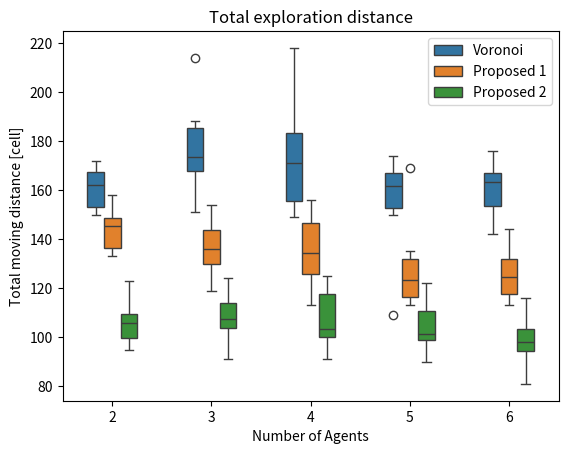

Generate this figure with matplotlib:

import pandas as pd
import numpy as np
import matplotlib.pyplot as plt
import seaborn as sns






proposed2_2_dist =[
                    [[47.0, 61.0],66.0],  [[47.0, 61.0],68.0], [[57.0, 45.0], 63.0], [[42.0, 57.0],64.0], [[58.0, 52.0],72.0],
                   [[66.0, 46.0],73.0],  [[46.0, 58.0],58.0], [[48.0, 75.0],76.0],  [[56.0, 39.0],60.0],  [[37.0, 61.0],61.0]
]
voronoi_2_dist =[
                [[78.0, 87.0], 108.0], [[91.0, 72.0],101.0], [[65.0, 103.0], 116.0], [[86.0, 66.0],94.0],   [[83.0, 73.0],91.0],
                 [[68.0, 82.0],111.0],   [[86.0, 64.0],86.0], [[71.0, 101.0],112.0], [[65.0, 96.0],112.0], [[86.0, 86.0],100.0]
                 ]
proposed1_2_dist =[[[64.0, 83.0], 103.0], [[78.0, 60.0],89.0], [[73.0, 76.0], 91.0], [[82.0, 75.0],108.0],  [[72.0, 64.0],86.0],
                   [[84.0, 74.0],113.0],  [[87.0, 59.0],94.0], [[60.0, 76.0],85.0],  [[72.0, 61.0],86.0],  [[63.0, 82.0],96.0]
                   ]
proposed2_2_time =[]
voronoi_2_time = []
proposed1_2_time =[]


proposed2_3_dist =[
                    [[32.0, 55.0, 24.0],59.0],  [[31.0, 33.0, 42.0],52.0],  [[44.0, 19.0, 32.0],46.0], [[41.0, 51.0, 17.0],56.0],  [[43.0, 34.0, 47.0],72.0],
                     [[41.0, 33.0, 48.0], 64.0],   [[40.0, 28.0, 36.0],56.0], [[42.0, 28.0, 21.0],46.0],  [[52.0, 53.0, 10.0],75.0], [[29.0, 33.0, 42.0],52.0]
                     ]
voronoi_3_dist =[
                    [[59.0, 65.0, 27.0],87.0],  [[87.0, 81.0, 46.0],107.0],  [[45.0, 66.0, 56.0],87.0], [[60.0, 50.0, 67.0],89.0],  [[78.0, 29.0, 59.0],85.0],
                     [[21.0, 58.0, 91.0],92.0],  [[43.0, 61.0, 84.0],96.0], [[72.0, 41.0, 63.0],91.0], [[68.0, 86.0, 17.0],96.0], [[53.0, 62.0, 73.0],91.0]
                     ]
proposed1_3_dist =[
                    [[65.0, 51.0, 38.0],85.0],  [[61.0, 50.0, 17.0],78.0],  [[48.0, 41.0, 40.0],60.0],  [[55.0, 43.0, 36.0],77.0],  [[48.0, 42.0, 53.0],75.0],
                     [[48.0, 69.0, 27.0],90.0],   [[59.0, 37.0, 50.0],88.0],  [[36.0, 43.0, 40.0],54.0],  [[57.0, 45.0, 31.0],82.0], [[49.0, 41.0, 48.0],69.0]
                     ]

proposed2_3_time =[]
voronoi_3_time = []
proposed1_3_time =[]

proposed2_4_dist =[
    [[34.0, 24.0, 14.0, 28.0], 42.0],
    [[29.0, 12.0, 21.0, 30.0],34.0],
    [[26.0, 25.0, 23.0, 31.0],57.0],
    [[27.0, 32.0, 29.0, 31.0],77.0],
    [[40.0, 14.0, 40.0, 26.0],58.0],
    [[26.0, 37.0, 17.0, 11.0],37.0],
    [[27.0, 43.0, 25.0, 30.0],57.0],
    [[26.0, 10.0, 38.0, 40.0],58.0],[[14.0, 29.0, 30.0, 27.0],40.0], [[30.0, 25.0, 15.0, 32.0],39.0]]

voronoi_4_dist =[
                 [[61.0, 45.0, 31.0, 47.0],83.0], [[56.0, 29.0, 26.0, 38.0],61.0], [[42.0, 20.0, 17.0, 72.0],78.0], [[34.0, 71.0, 43.0, 70.0],87.0], [[41.0, 27.0, 38.0, 43.0],59.0],
                 [[58.0, 37.0, 49.0, 28.0],69.0], [[10.0, 88.0, 16.0, 67.0],85.0], [[33.0, 51.0, 47.0, 39.0],67.0], [[13.0, 37.0, 43.0, 76.0],84.0], [[26.0, 78.0, 39.0, 43.0],86.0]
                ]

proposed1_4_dist =[
                    [[47.0, 9.0, 21.0, 79.0], 80.0],[[32.0, 27.0, 37.0, 30.0],49.0], [[54.0, 44.0, 34.0, 17.0],72.0], [[33.0, 51.0, 44.0, 21.0],73.0], [[27.0, 50.0, 37.0, 25.0],73.0],
                    [[28.0, 44.0, 22.0, 42.0], 60.0], [[16.0, 32.0, 35.0, 30.0],52.0], [[45.0, 13.0, 37.0, 38.0],62.0], [[32.0, 29.0, 28.0, 37.0],49.0], [[38.0, 35.0, 18.0, 33.0],53.0]
                  ]

proposed2_4_time =[]
voronoi_4_time = []
proposed1_4_time =[]

proposed2_5_dist =[[[15.0, 10.0, 36.0, 14.0, 24.0],45.0], [[28.0, 15.0, 24.0, 18.0, 16.0],33.0], [[16.0, 20.0, 11.0, 16.0, 27.0],31.0], [[20.0, 24.0, 23.0, 18.0, 14.0],46.0], [[27.0, 19.0, 24.0, 26.0, 16.0],52.0],
[[24.0, 10.0, 22.0, 13.0, 21.0],36.0], [[30.0, 23.0, 10.0, 17.0, 22.0],37.0], [[22.0, 15.0, 30.0, 20.0, 20.0],54.0], [[31.0, 24.0, 12.0, 29.0, 26.0],56.0], [[19.0, 26.0, 29.0, 8.0, 34.0],51.0]]

voronoi_5_dist =[[[46.0, 30.0, 21.0, 31.0, 31.0],51.0], [[33.0, 22.0, 34.0, 45.0, 16.0],51.0], [[30.0, 20.0, 13.0, 41.0, 51.0],63.0], [[58.0, 30.0, 33.0, 28.0, 25.0],71.0], [[31.0, 39.0, 29.0, 32.0, 33.0],60.0],
[[19.0, 36.0, 53.0, 22.0, 38.0],63.0], [[24.0, 26.0, 26.0, 31.0, 45.0],58.0], [[18.0, 40.0, 26.0, 8.0, 17.0],45.0], [[22.0, 35.0, 43.0, 29.0, 35.0],53.0], [[36.0, 38.0, 29.0, 31.0, 37.0],55.0]]

proposed1_5_dist =[[[20.0, 15.0, 48.0, 21.0, 27.0],54.0], [[26.0, 18.0, 32.0, 13.0, 30.0],40.0], [[27.0, 17.0, 31.0, 23.0, 18.0],44.0], [[48.0, 25.0, 25.0, 23.0, 14.0],59.0], [[13.0, 33.0, 35.0, 25.0, 9.0],45.0],
[[33.0, 23.0, 24.0, 34.0, 18.0], 52.0], [[27.0, 30.0, 15.0, 18.0, 23.0],38.0], [[35.0, 22.0, 38.0, 44.0, 30.0],60.0], [[36.0, 25.0, 16.0, 20.0, 21.0],41.0], [[23.0, 42.0, 25.0, 28.0, 10.0],52.0]]

proposed2_5_time =[]
voronoi_5_time = []
proposed1_5_time =[]

proposed2_6_dist =[
[[12.0, 16.0, 8.0, 27.0, 19.0, 12.0],34.0], [[26.0, 21.0, 18.0, 23.0, 14.0, 14.0],48.0], [[11.0, 20.0, 8.0, 27.0, 26.0, 10.0],47.0], [[9.0, 24.0, 18.0, 26.0, 12.0, 6.0],44.0],[[18.0, 5.0, 22.0, 6.0, 20.0, 24.0],44.0],
[[21.0, 18.0, 6.0, 16.0, 16.0, 12.0],24.0], [[20.0, 25.0, 10.0, 20.0, 13.0, 16.0],37.0], [[6.0, 16.0, 18.0, 8.0, 15.0, 18.0],22.0], [[20.0, 10.0, 19.0, 22.0, 11.0, 19.0],28.0], [[20.0, 15.0, 27.0, 16.0, 9.0, 28.0],48.0],
]
voronoi_6_dist =[
[[19.0, 22.0, 23.0, 53.0, 24.0, 20.0],50.0], [[28.0, 39.0, 13.0, 28.0, 29.0, 30.0],52.0], [[20.0, 49.0, 21.0, 20.0, 36.0, 20.0],55.0], [[37.0, 8.0, 33.0, 36.0, 19.0, 43.0],63.0], [[29.0, 41.0, 24.0, 15.0, 17.0, 44.0],66.0],
[[25.0, 33.0, 7.0, 22.0, 36.0, 32.0],44.0], [[30.0, 41.0, 19.0, 24.0, 14.0, 25.0],54.0], [[33.0, 30.0, 15.0, 14.0, 21.0, 29.0],37.0], [[30.0, 29.0, 29.0, 26.0, 23.0, 10.0],41.0], [[11.0, 34.0, 9.0, 60.0, 9.0, 44.0],64.0],
]
proposed1_6_dist =[
[[20.0, 23.0, 15.0, 11.0, 28.0, 20.0],41.0], [[23.0, 21.0, 18.0, 26.0, 9.0, 23.0],46.0], [[8.0, 37.0, 8.0, 37.0, 9.0, 16.0],45.0], [[13.0, 19.0, 21.0, 35.0, 36.0, 8.0],53.0], [[22.0, 6.0, 31.0, 4.0, 40.0, 38.0],50.0],
[[43.0, 29.0, 4.0, 26.0, 13.0, 29.0],67.0], [[32.0, 25.0, 13.0, 10.0, 11.0, 22.0],40.0], [[11.0, 20.0, 36.0, 11.0, 27.0, 17.0],40.0], [[29.0, 14.0, 13.0, 27.0, 33.0, 11.0],44.0], [[44.0, 28.0, 9.0, 14.0, 9.0, 27.0],49.0],
]

proposed2_6_time =[]
voronoi_6_time = []
proposed1_6_time =[]

data=[]

for ag in range(10):
    ##############################
    voronoi_sum = 0
    proposed2_sum = 0
    proposed1_sum = 0
    for two in range(2):
        voronoi_sum = voronoi_sum + voronoi_2_dist[ag][0][two]
        proposed1_sum = proposed1_sum + proposed1_2_dist[ag][0][two]
        proposed2_sum = proposed2_sum + proposed2_2_dist[ag][0][two]

    data.append(['2', 'Voronoi', voronoi_sum])
    data.append(['2', 'Proposed 1', proposed1_sum])
    data.append(['2', 'Proposed 2', proposed2_sum])
    ####################################################


    voronoi_sum = 0
    proposed2_sum = 0
    proposed1_sum = 0
    for two in range(3):
        voronoi_sum = voronoi_sum + voronoi_3_dist[ag][0][two]
        proposed1_sum = proposed1_sum + proposed1_3_dist[ag][0][two]
        proposed2_sum = proposed2_sum + proposed2_3_dist[ag][0][two]

    data.append(['3', 'Voronoi', voronoi_sum])
    data.append(['3', 'Proposed 1', proposed1_sum])
    data.append(['3', 'Proposed 2', proposed2_sum])


######################################################
    voronoi_sum = 0
    proposed2_sum = 0
    proposed1_sum = 0
    for two in range(4):
        voronoi_sum = voronoi_sum + voronoi_4_dist[ag][0][two]
        proposed1_sum = proposed1_sum + proposed1_4_dist[ag][0][two]
        proposed2_sum = proposed2_sum + proposed2_4_dist[ag][0][two]

    data.append(['4', 'Voronoi', voronoi_sum])
    data.append(['4', 'Proposed 1', proposed1_sum])
    data.append(['4', 'Proposed 2', proposed2_sum])


##############################################################

    voronoi_sum = 0
    proposed2_sum = 0
    proposed1_sum = 0
    for two in range(5):
        voronoi_sum = voronoi_sum + voronoi_5_dist[ag][0][two]
        proposed1_sum = proposed1_sum + proposed1_5_dist[ag][0][two]
        proposed2_sum = proposed2_sum + proposed2_5_dist[ag][0][two]

    data.append(['5', 'Voronoi', voronoi_sum])
    data.append(['5', 'Proposed 1', proposed1_sum])
    data.append(['5', 'Proposed 2', proposed2_sum])

##############################################################

    voronoi_sum = 0
    proposed2_sum = 0
    proposed1_sum = 0
    for two in range(6):
        voronoi_sum = voronoi_sum + voronoi_6_dist[ag][0][two]
        proposed1_sum = proposed1_sum + proposed1_6_dist[ag][0][two]
        proposed2_sum = proposed2_sum + proposed2_6_dist[ag][0][two]

    data.append(['6', 'Voronoi', voronoi_sum])
    data.append(['6', 'Proposed 1', proposed1_sum])
    data.append(['6', 'Proposed 2', proposed2_sum])

##############################################################


print(data)
index = ['2' ,'3', '4', '5', '6']
columns = ['Number of Agents', 'algorithm', 'Task completion time [s]']

df = pd.DataFrame(data, columns = ['Number of Agents', 'algorithm', 'Total moving distance [cell]'])

print(df)

plt.title("Total exploration distance")
sns.boxplot(x="Number of Agents", y="Total moving distance [cell]", hue='algorithm', data = df, width=0.5)
plt.legend(title=False)
plt.show()